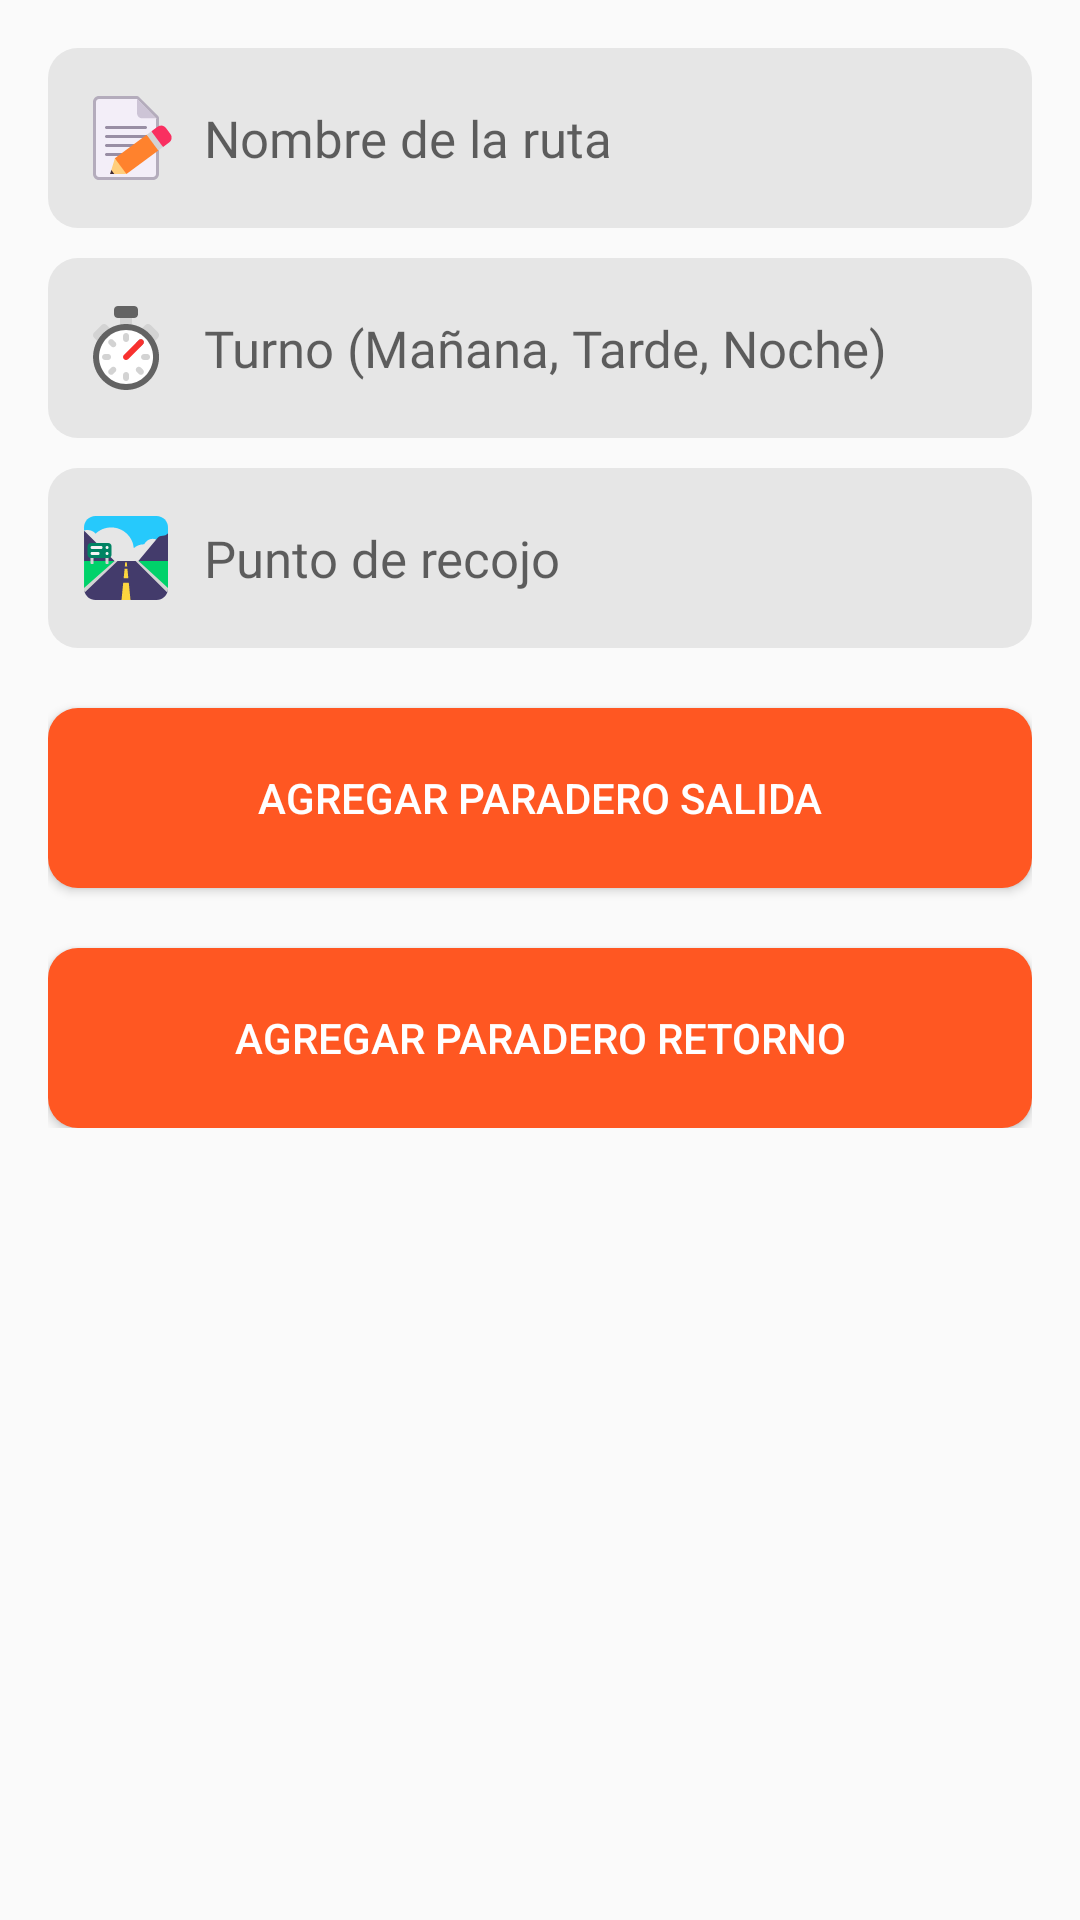

This screen was rendered from an Android layout file. Write that file and the resources it references.
<!-- AndroidManifest.xml: application theme Theme.UndcBusEstudiante -->
<!-- res/layout/dialog_agregar_ruta.xml -->
<?xml version="1.0" encoding="utf-8"?>
<ScrollView
    xmlns:android="http://schemas.android.com/apk/res/android"
    android:layout_width="match_parent"
    android:layout_height="match_parent">

    <LinearLayout
    android:layout_width="match_parent"
    android:layout_height="wrap_content"
    android:orientation="vertical"
    android:padding="16dp">

    <EditText
        android:id="@+id/nombreEditText"
        android:layout_width="match_parent"
        android:layout_height="60dp"
        android:background="@drawable/edt"
        android:drawableStart="@drawable/memo_flat"
        android:drawablePadding="10dp"
        android:fontFamily="@font/robotoregular"
        android:hint="Nombre de la ruta"
        android:paddingStart="10dp"
        android:paddingEnd="10dp"
        android:textSize="17sp" />

    <EditText
        android:id="@+id/turnoEditText"
        android:background="@drawable/edt"
        android:layout_width="match_parent"
        android:layout_height="60dp"
        android:fontFamily="@font/robotoregular"
        android:textSize="17sp"
        android:drawablePadding="10dp"
        android:drawableStart="@drawable/stopwatch_flat"
        android:paddingStart="10dp"
        android:paddingEnd="10dp"
        android:layout_marginTop="10dp"
        android:hint="Turno (Mañana, Tarde, Noche)" />

    <EditText
        android:id="@+id/puntoRecojoEditText"
        android:background="@drawable/edt"
        android:layout_width="match_parent"
        android:layout_height="60dp"
        android:fontFamily="@font/robotoregular"
        android:textSize="17sp"
        android:drawablePadding="10dp"
        android:drawableStart="@drawable/motorway_flat"
        android:paddingStart="10dp"
        android:paddingEnd="10dp"
        android:layout_marginTop="10dp"
        android:hint="Punto de recojo" />

    
    <LinearLayout
        android:id="@+id/paraderosLayout"
        android:layout_width="match_parent"
        android:layout_height="wrap_content"
        android:layout_marginTop="10dp"
        android:orientation="vertical"></LinearLayout>

    <Button
        android:id="@+id/agregarParaderoButton"
        android:textColor="@color/White"
        android:background="@drawable/boton_rojo"
        android:layout_width="match_parent"
        android:layout_height="60dp"
        android:layout_marginTop="10dp"
        android:text="Agregar Paradero SALIDA" />

    <LinearLayout
        android:id="@+id/paraderosRetornoLayout"
        android:layout_width="match_parent"
        android:layout_height="wrap_content"
        android:layout_marginTop="10dp"
        android:orientation="vertical">
    </LinearLayout>

    <Button
        android:id="@+id/agregarParaderoRetornoButton"
        android:textColor="@color/White"
        android:background="@drawable/boton_rojo"
        android:layout_width="match_parent"
        android:layout_height="60dp"
        android:layout_marginTop="10dp"
        android:text="Agregar Paradero RETORNO" />


</LinearLayout>
    </ScrollView>
<!-- resources referenced by this layout -->
<resources>
  <color name="White">#FFFFFF</color>
  <!-- drawable boton_rojo (drawable) -->
  <selector xmlns:android="http://schemas.android.com/apk/res/android">
      <item>
          <shape>
              <solid android:color="@color/Rojo" />
              <corners android:radius="10dp" />
          </shape>
      </item>
  </selector>
  <!-- drawable edt (drawable) -->
  <?xml version="1.0" encoding="utf-8"?>
  <selector xmlns:android="http://schemas.android.com/apk/res/android">
      <item
          android:state_enabled="true"
          android:state_focused="true">
          <shape android:shape="rectangle">
              <solid android:color="@color/GreenTwo"/>
              <corners android:radius="10dp"/>
  
          </shape>
      </item>
  
      <item android:state_enabled="true">
          <shape android:shape="rectangle">
              <solid android:color="@color/Fox"/>
  
              <corners android:radius="10dp"/>
  
          </shape>
      </item>
  </selector>
  <!-- drawable memo_flat: vector/xml drawable (drawable, 2069 chars, omitted) -->
  <!-- drawable motorway_flat: vector/xml drawable (drawable, 3473 chars, omitted) -->
  <!-- drawable stopwatch_flat: vector/xml drawable (drawable, 3040 chars, omitted) -->
  <style name="Theme.UndcBusEstudiante" parent="Base.Theme.UndcBusEstudiante" />
  <color name="Rojo">#FF5722</color>
  <color name="GreenTwo">#D7EAD7</color>
  <color name="Fox">#E6E6E6</color>
  <style name="Base.Theme.UndcBusEstudiante" parent="Theme.AppCompat.Light.NoActionBar">
          
          <item name="colorPrimary">@color/Verde</item>
          <item name="colorPrimaryDark">@color/VerdeDark</item>
          <item name="colorAccent">@color/VerdeAccent</item>
          <item name="windowNoTitle">true</item>
      </style>
  <color name="Verde">#4eb54c</color>
  <color name="VerdeDark">#449548</color>
  <color name="VerdeAccent">#000000</color>
</resources>
